Run: headless pygame with SDL's dummy video driver; simulated clock (each Clock.tick advances the game by its frame time, no real sleeping); random seed 0; keys injected as events and as key.get_pressed() state; mouse plan: one left click at the window centre at the start of phase 2, then a move to the lower-right quarter at the start of phase 3.
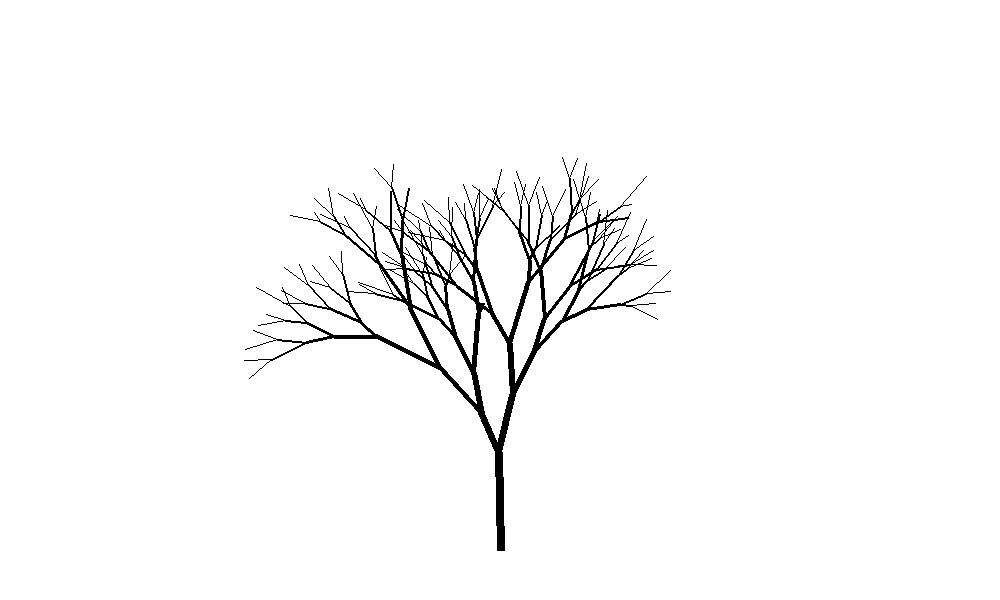
Frame 1 of 4 · flips 1–60 · no input
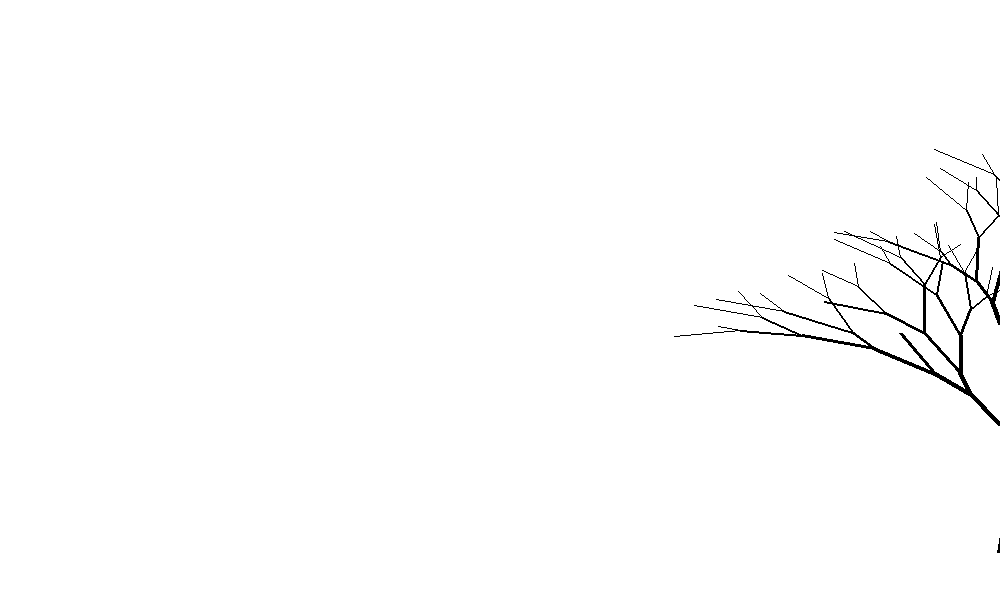
Frame 2 of 4 · flips 61–180 · clicked the window centre · tapped SPACE, RETURN · held RIGHT (→), D
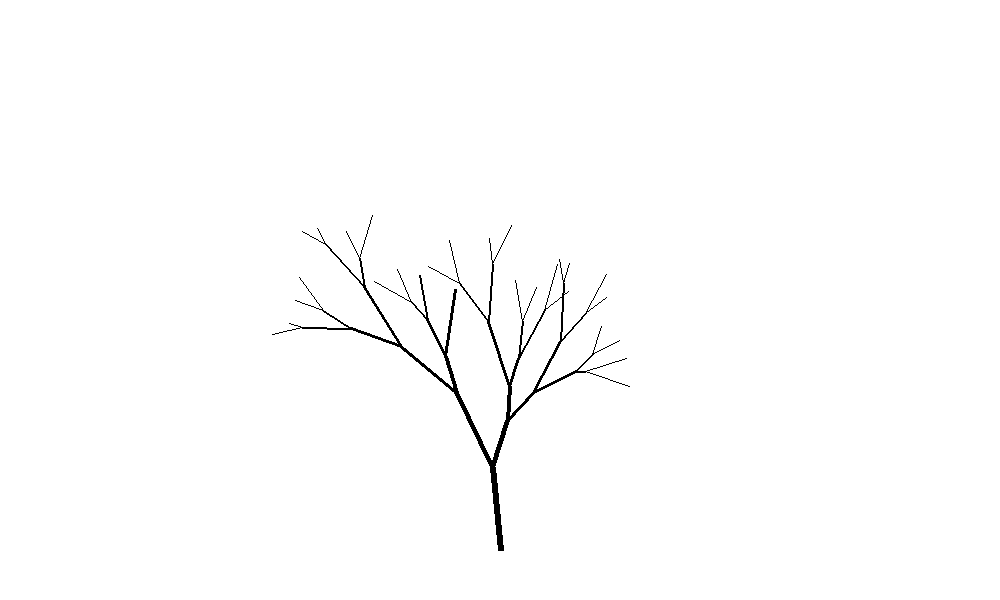
Frame 3 of 4 · flips 181–300 · moved the mouse to the lower-right quarter · held DOWN (↓), S
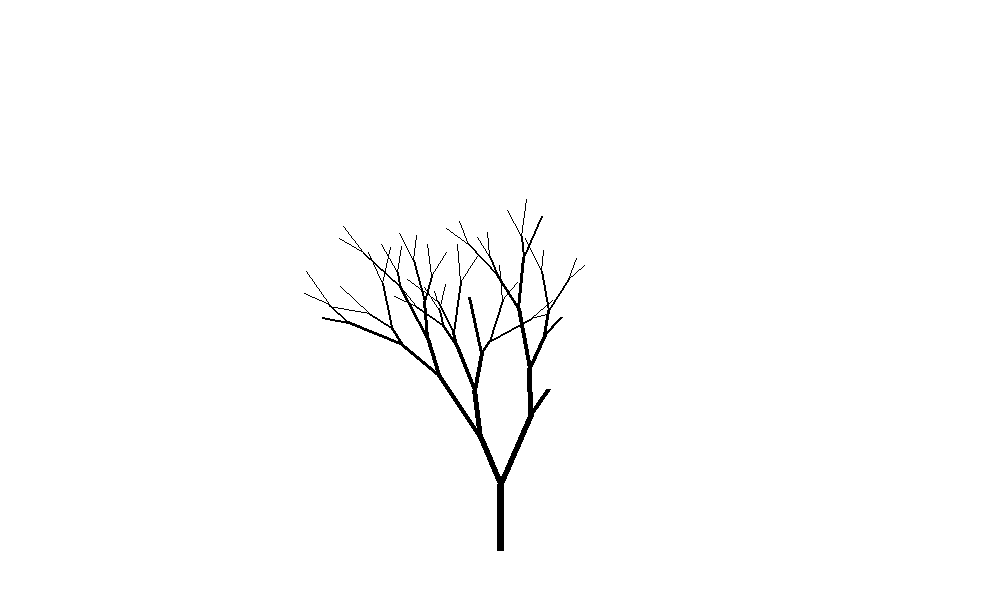
Frame 4 of 4 · flips 301–420 · held LEFT (←), A, UP (↑), W

The pygame program that drew these frames:

import pygame
import random
import math

pygame.init()

gameDisplay = pygame.display.set_mode((1000, 600))
gameExit = False


def makeRecursiveTree(startPoint, numBranches):
    branchList = []

    def treeHelper(depth, startPoint, minLength, maxLength, angle=90 + random.randint(-5, 5)):
        if depth == 0:
            return None
        else:
            length = random.randint(minLength, maxLength)
            tempX = length * math.cos(math.radians(angle))
            tempY = length * math.sin(math.radians(angle))
            endPoint = (startPoint[0] + tempX, startPoint[1] - tempY)
            branchList.append(
                [[int(startPoint[0]), int(startPoint[1])], [int(endPoint[0]), int(endPoint[1])], depth])
            if depth <= numBranches - 2:
                rand = random.randint(0, 15)
                if rand == 0:
                    return None
            treeHelper(depth - 1, endPoint, minLength - 10 if minLength > 20 else 20,
                       maxLength - 10 if maxLength > 40 else 40, angle + random.randint(10, 25))
            treeHelper(depth - 1, endPoint, minLength - 10 if minLength > 10 else 20,
                       maxLength - 10 if maxLength > 20 else 40, angle - random.randint(10, 25))
    treeHelper(numBranches, startPoint, 50, 100)
    return branchList


def scaleTree(tree, scale):
    for i in range(len(tree)):
        # if i == 0:
        #         print(tree[i][1][0])
        #         tree[i][1][0] *= scale
        #         tree[i][1][1] *= scale
        #         tree[i][2] *= scale
        # else:
        for coord in tree[i]:
            if isinstance(coord, int):
                print(coord)
                coord = scale
            else:
                coord[0] *= scale
                coord[1] += scale


def drawTree(gameDisplay, branchList):
    for branch in branchList:
        pygame.draw.line(gameDisplay, (0, 0, 0), branch[
                         0], branch[1], branch[2])


branches = makeRecursiveTree((500, 550), 8)
while not gameExit:
    gameDisplay.fill((255, 255, 255))
    for event in pygame.event.get():
        if event.type == pygame.QUIT:
            gameExit = True
        if event.type == pygame.KEYDOWN:
            branches = makeRecursiveTree((500, 550), random.randint(6, 8))
            print(branches)
        if event.type == pygame.MOUSEBUTTONDOWN:
            scaleTree(branches, 2)
            print(branches)
    drawTree(gameDisplay, branches)
    pygame.display.update()
